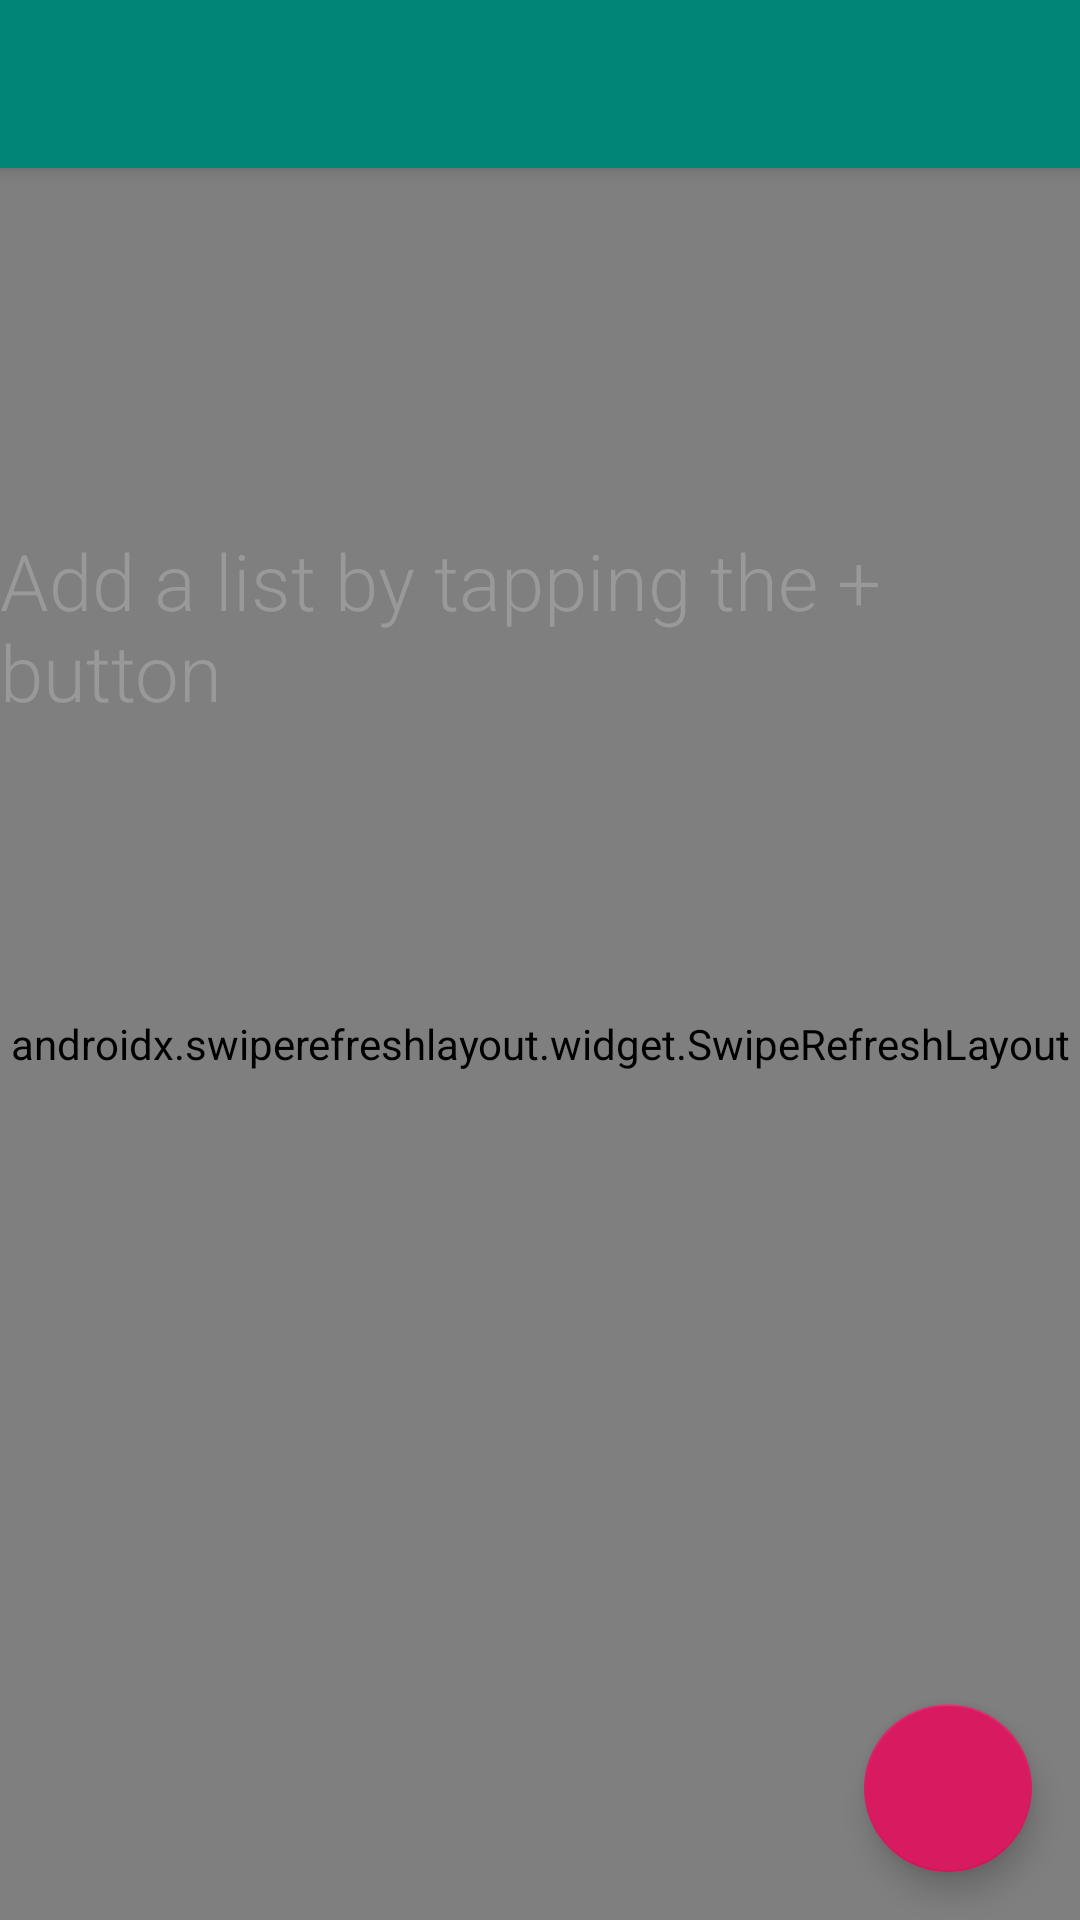

This screen was rendered from an Android layout file. Write that file and the resources it references.
<!-- AndroidManifest.xml: activity theme AppTheme.NoActionBar -->
<!-- res/layout/activity_main.xml -->
<?xml version="1.0" encoding="utf-8"?>
<androidx.coordinatorlayout.widget.CoordinatorLayout xmlns:android="http://schemas.android.com/apk/res/android"
    android:id="@+id/coordinator_layout"
    xmlns:app="http://schemas.android.com/apk/res-auto"
    xmlns:tools="http://schemas.android.com/tools"
    android:layout_width="match_parent"
    android:layout_height="match_parent"
    tools:context=".MainActivity">

    <com.google.android.material.appbar.AppBarLayout
        android:layout_width="match_parent"
        android:layout_height="wrap_content"
        android:theme="@style/AppTheme.AppBarOverlay">

        <androidx.appcompat.widget.Toolbar
            android:id="@+id/toolbar"
            android:layout_width="match_parent"
            android:layout_height="?attr/actionBarSize"
            android:background="?attr/colorPrimary"
            app:popupTheme="@style/AppTheme.PopupOverlay" />

    </com.google.android.material.appbar.AppBarLayout>

    <include layout="@layout/content_main" />

    <com.google.android.material.floatingactionbutton.FloatingActionButton
        android:id="@+id/fab"
        android:layout_width="wrap_content"
        android:layout_height="wrap_content"
        android:layout_gravity="bottom|end"
        android:layout_margin="@dimen/fab_margin"
        app:srcCompat="@drawable/ic_add_white_24dp" />

</androidx.coordinatorlayout.widget.CoordinatorLayout>
<!-- res/layout/content_main.xml (included above) -->
<?xml version="1.0" encoding="utf-8"?>
<RelativeLayout xmlns:android="http://schemas.android.com/apk/res/android"
    xmlns:app="http://schemas.android.com/apk/res-auto"
    xmlns:tools="http://schemas.android.com/tools"
    android:id="@+id/fragment"
    android:name="liste.tobiasfraenzel.de.liste.MainActivityFragment"
    android:layout_width="match_parent"
    android:layout_height="match_parent"
    app:layout_behavior="@string/appbar_scrolling_view_behavior"
    tools:context=".MainActivity"
    tools:showIn="@layout/activity_main">

    <androidx.swiperefreshlayout.widget.SwipeRefreshLayout
        android:id="@+id/swipeContainer"
        android:layout_width="match_parent"
        android:layout_height="match_parent">

        <androidx.recyclerview.widget.RecyclerView
            android:id="@+id/recycler_view"
            android:layout_width="match_parent"
            android:layout_height="match_parent" />

    </androidx.swiperefreshlayout.widget.SwipeRefreshLayout>

    <TextView
        android:id="@+id/no_entries_view"
        android:layout_width="wrap_content"
        android:layout_height="wrap_content"
        android:layout_centerHorizontal="true"
        android:layout_marginTop="@dimen/margin_top_no_notes"
        android:fontFamily="sans-serif-light"
        android:text="@string/msg_no_notes"
        android:textColor="@color/msg_no_notes"
        android:textSize="@dimen/msg_no_notes" />
</RelativeLayout>
<!-- resources referenced by this layout -->
<resources>
  <color name="msg_no_notes">#999</color>
  <dimen name="fab_margin">16dp</dimen>
  <dimen name="margin_top_no_notes">120dp</dimen>
  <dimen name="msg_no_notes">26sp</dimen>
  <string name="msg_no_notes">Add a list by tapping the + button</string>
  <style name="AppTheme.AppBarOverlay" parent="ThemeOverlay.AppCompat.Dark.ActionBar" />
  <style name="AppTheme.PopupOverlay" parent="ThemeOverlay.AppCompat.Light" />
  <style name="AppTheme.NoActionBar">
          <item name="windowActionBar">false</item>
          <item name="windowNoTitle">true</item>
      </style>
</resources>
